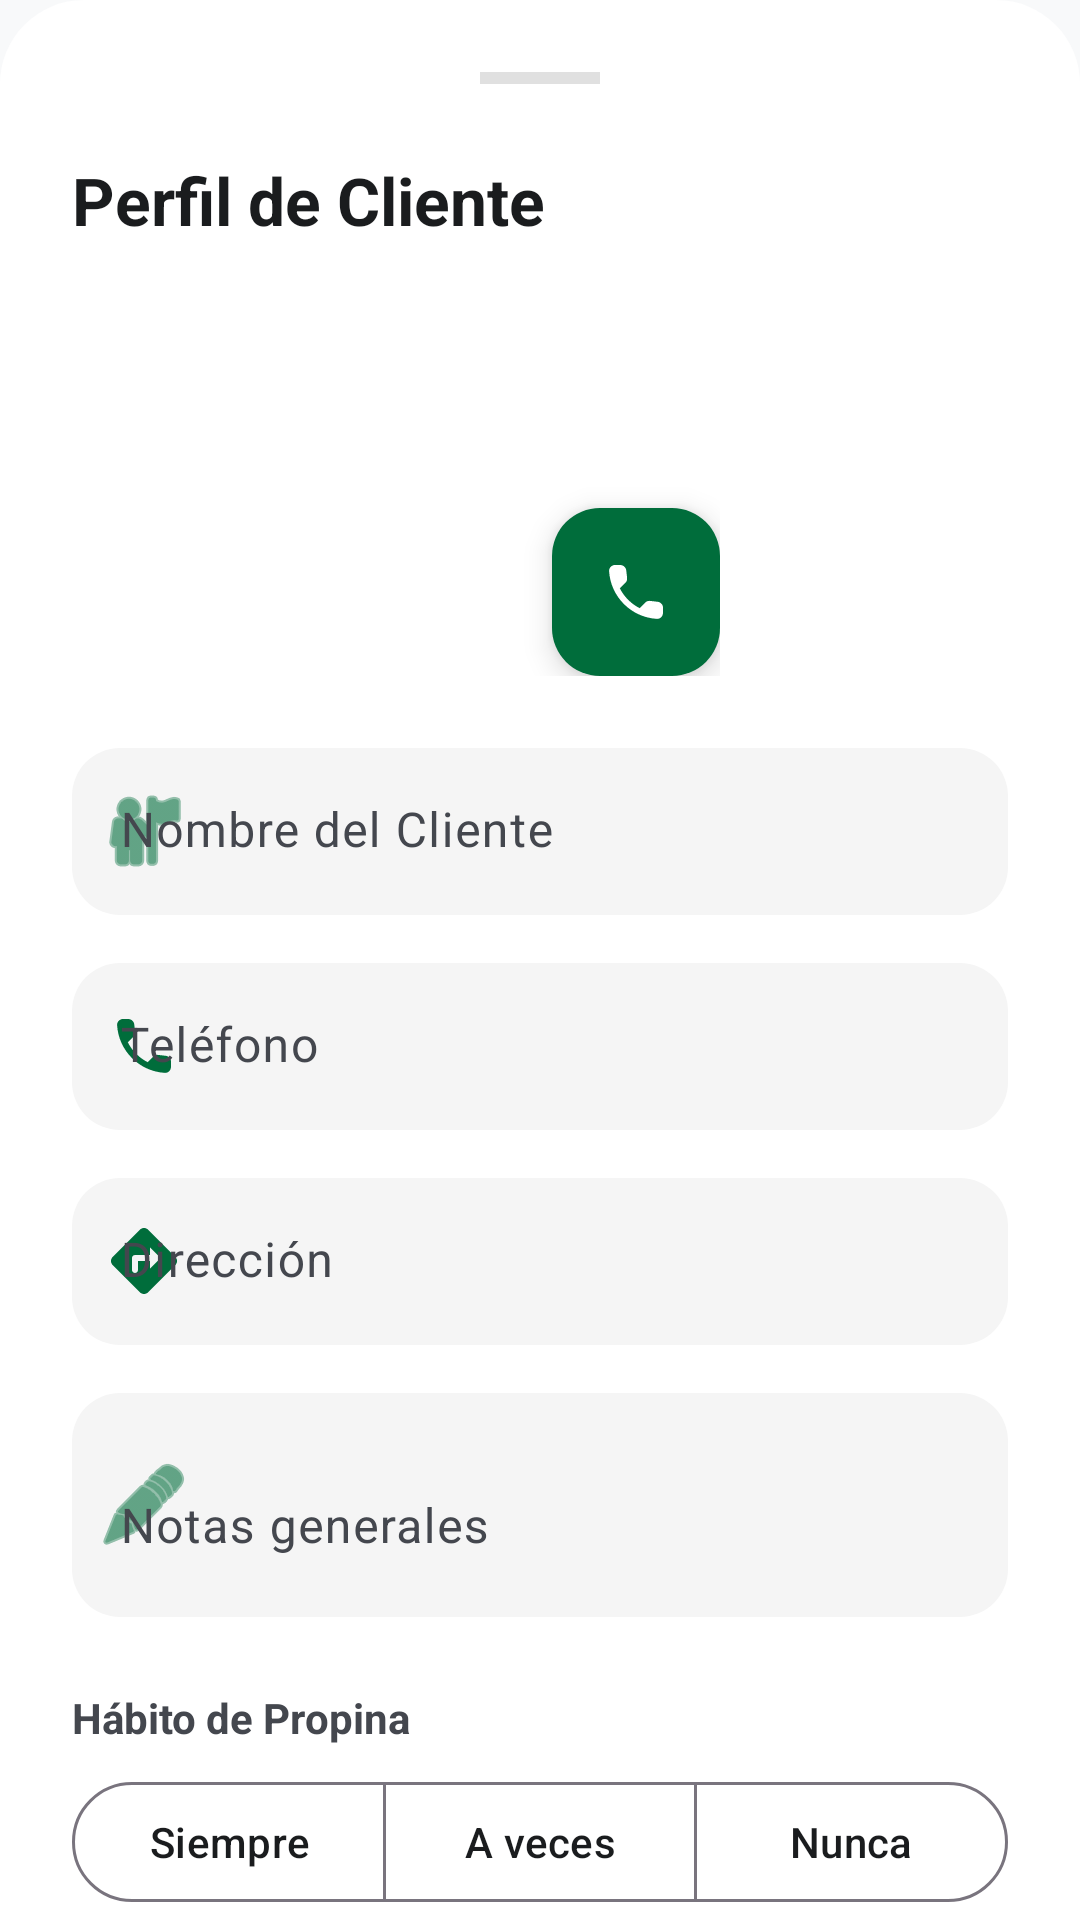

This screen was rendered from an Android layout file. Write that file and the resources it references.
<!-- AndroidManifest.xml: application theme Theme.RepartidorRutas -->
<!-- res/layout/dialog_client_profile.xml -->
<?xml version="1.0" encoding="utf-8"?>
<androidx.core.widget.NestedScrollView xmlns:android="http://schemas.android.com/apk/res/android"
    xmlns:app="http://schemas.android.com/apk/res-auto"
    xmlns:tools="http://schemas.android.com/tools"
    android:layout_width="match_parent"
    android:layout_height="wrap_content">

    <LinearLayout
        android:id="@+id/containerProfile"
        android:layout_width="match_parent"
        android:layout_height="wrap_content"
        android:orientation="vertical"
        android:padding="24dp"
        android:background="@drawable/shape_modal_background">

        <View
            android:layout_width="40dp"
            android:layout_height="4dp"
            android:layout_gravity="center_horizontal"
            android:layout_marginBottom="24dp"
            android:background="#E0E0E0" />

        <TextView
            android:layout_width="wrap_content"
            android:layout_height="wrap_content"
            android:text="Perfil de Cliente"
            android:textSize="22sp"
            android:textStyle="bold"
            android:textColor="@color/textPrimary"
            android:layout_marginBottom="24dp"/>

        <FrameLayout
            android:layout_width="120dp"
            android:layout_height="120dp"
            android:layout_gravity="center_horizontal"
            android:layout_marginBottom="24dp">

            <com.google.android.material.imageview.ShapeableImageView
                android:id="@+id/imgProfileFoto"
                android:layout_width="match_parent"
                android:layout_height="match_parent"
                android:scaleType="centerCrop"
                app:shapeAppearanceOverlay="@style/ShapeAppearance.Material3.LargeComponent"
                tools:src="@android:drawable/ic_menu_gallery" />

            <com.google.android.material.floatingactionbutton.FloatingActionButton
                android:id="@+id/btnCambiarFotoPerfil"
                android:layout_width="wrap_content"
                android:layout_height="wrap_content"
                android:layout_gravity="bottom|end"
                app:fabSize="mini"
                app:srcCompat="@drawable/ic_round_call"
                app:tint="#FFFFFF"
                app:backgroundTint="@color/primary" />
        </FrameLayout>

        
        <com.google.android.material.textfield.TextInputLayout
            style="@style/Widget.Material3.TextInputLayout.FilledBox"
            android:layout_width="match_parent"
            android:layout_height="wrap_content"
            android:layout_marginBottom="16dp"
            app:boxBackgroundColor="#F5F5F5"
            app:boxCornerRadiusTopStart="16dp"
            app:boxCornerRadiusTopEnd="16dp"
            app:boxCornerRadiusBottomStart="16dp"
            app:boxCornerRadiusBottomEnd="16dp"
            app:boxStrokeWidth="0dp"
            app:startIconDrawable="@android:drawable/ic_menu_myplaces"
            app:startIconTint="@color/primary">

            <com.google.android.material.textfield.TextInputEditText
                android:id="@+id/inputProfileNombre"
                android:layout_width="match_parent"
                android:layout_height="wrap_content"
                android:hint="Nombre del Cliente"
                android:inputType="textPersonName" />
        </com.google.android.material.textfield.TextInputLayout>

        <com.google.android.material.textfield.TextInputLayout
            style="@style/Widget.Material3.TextInputLayout.FilledBox"
            android:layout_width="match_parent"
            android:layout_height="wrap_content"
            android:layout_marginBottom="16dp"
            app:boxBackgroundColor="#F5F5F5"
            app:boxCornerRadiusTopStart="16dp"
            app:boxCornerRadiusTopEnd="16dp"
            app:boxCornerRadiusBottomStart="16dp"
            app:boxCornerRadiusBottomEnd="16dp"
            app:boxStrokeWidth="0dp"
            app:startIconDrawable="@drawable/ic_round_call"
            app:startIconTint="@color/primary">

            <com.google.android.material.textfield.TextInputEditText
                android:id="@+id/inputProfileTelefono"
                android:layout_width="match_parent"
                android:layout_height="wrap_content"
                android:hint="Teléfono"
                android:inputType="phone" />
        </com.google.android.material.textfield.TextInputLayout>

        <com.google.android.material.textfield.TextInputLayout
            style="@style/Widget.Material3.TextInputLayout.FilledBox"
            android:layout_width="match_parent"
            android:layout_height="wrap_content"
            android:layout_marginBottom="16dp"
            app:boxBackgroundColor="#F5F5F5"
            app:boxCornerRadiusTopStart="16dp"
            app:boxCornerRadiusTopEnd="16dp"
            app:boxCornerRadiusBottomStart="16dp"
            app:boxCornerRadiusBottomEnd="16dp"
            app:boxStrokeWidth="0dp"
            app:startIconDrawable="@drawable/ic_round_directions"
            app:startIconTint="@color/primary">

            <com.google.android.material.textfield.TextInputEditText
                android:id="@+id/inputProfileDireccion"
                android:layout_width="match_parent"
                android:layout_height="wrap_content"
                android:hint="Dirección" />
        </com.google.android.material.textfield.TextInputLayout>

        <com.google.android.material.textfield.TextInputLayout
            style="@style/Widget.Material3.TextInputLayout.FilledBox"
            android:layout_width="match_parent"
            android:layout_height="wrap_content"
            android:layout_marginBottom="24dp"
            app:boxBackgroundColor="#F5F5F5"
            app:boxCornerRadiusTopStart="16dp"
            app:boxCornerRadiusTopEnd="16dp"
            app:boxCornerRadiusBottomStart="16dp"
            app:boxCornerRadiusBottomEnd="16dp"
            app:boxStrokeWidth="0dp"
            app:startIconDrawable="@android:drawable/ic_menu_edit"
            app:startIconTint="@color/primary">

            <com.google.android.material.textfield.TextInputEditText
                android:id="@+id/inputProfileNotas"
                android:layout_width="match_parent"
                android:layout_height="wrap_content"
                android:hint="Notas generales"
                android:inputType="textMultiLine"
                android:minLines="2" />
        </com.google.android.material.textfield.TextInputLayout>

        <TextView
            android:layout_width="wrap_content"
            android:layout_height="wrap_content"
            android:text="Hábito de Propina"
            android:textSize="14sp"
            android:textStyle="bold"
            android:textColor="@color/textSecondary"
            android:layout_marginBottom="8dp"/>

        <com.google.android.material.button.MaterialButtonToggleGroup
            android:id="@+id/chipGroupPropinaFrecuencia"
            android:layout_width="match_parent"
            android:layout_height="wrap_content"
            android:layout_marginBottom="32dp"
            app:singleSelection="true"
            app:selectionRequired="false">

            <com.google.android.material.button.MaterialButton
                android:id="@+id/chipPropinaSiempre"
                style="@style/Widget.Material3.Button.OutlinedButton"
                android:layout_width="0dp"
                android:layout_height="wrap_content"
                android:layout_weight="1"
                android:text="Siempre" />

            <com.google.android.material.button.MaterialButton
                android:id="@+id/chipPropinaAveces"
                style="@style/Widget.Material3.Button.OutlinedButton"
                android:layout_width="0dp"
                android:layout_height="wrap_content"
                android:layout_weight="1"
                android:text="A veces" />

            <com.google.android.material.button.MaterialButton
                android:id="@+id/chipPropinaNunca"
                style="@style/Widget.Material3.Button.OutlinedButton"
                android:layout_width="0dp"
                android:layout_height="wrap_content"
                android:layout_weight="1"
                android:text="Nunca" />
        </com.google.android.material.button.MaterialButtonToggleGroup>

        <com.google.android.material.button.MaterialButton
            android:id="@+id/btnCrearPedidoDesdePerfil"
            style="@style/Widget.Material3.Button.TonalButton"
            android:layout_width="match_parent"
            android:layout_height="56dp"
            android:layout_marginBottom="16dp"
            android:text="CREAR NUEVO PEDIDO"
            app:cornerRadius="16dp"
            app:icon="@drawable/ic_round_add"
            app:iconGravity="textStart" />

        <LinearLayout
            android:layout_width="match_parent"
            android:layout_height="wrap_content"
            android:gravity="end"
            android:orientation="horizontal">

            <com.google.android.material.button.MaterialButton
                android:id="@+id/btnCerrarPerfil"
                style="@style/Widget.Material3.Button.TextButton"
                android:layout_width="wrap_content"
                android:layout_height="wrap_content"
                android:layout_marginEnd="8dp"
                android:text="Cerrar"
                android:textColor="@color/textSecondary" />

            <com.google.android.material.button.MaterialButton
                android:id="@+id/btnGuardarPerfil"
                style="@style/Widget.Material3.Button"
                android:layout_width="wrap_content"
                android:layout_height="wrap_content"
                android:paddingStart="32dp"
                android:paddingEnd="32dp"
                android:text="Guardar"
                app:cornerRadius="16dp"
                app:backgroundTint="@color/primary" />
        </LinearLayout>
    </LinearLayout>
</androidx.core.widget.NestedScrollView>
<!-- resources referenced by this layout -->
<resources>
  <color name="primary">#006D3B</color>
  <color name="textPrimary">#1A1C1E</color>
  <color name="textSecondary">#44474E</color>
  <!-- drawable ic_round_add (drawable) -->
  <vector xmlns:android="http://schemas.android.com/apk/res/android"
      android:width="24dp"
      android:height="24dp"
      android:viewportWidth="24"
      android:viewportHeight="24">
      <path
          android:fillColor="#FF000000"
          android:pathData="M18,13h-5v5c0,0.55 -0.45,1 -1,1s-1,-0.45 -1,-1v-5H6c-0.55,0 -1,-0.45 -1,-1s0.45,-1 1,-1h5V6c0,-0.55 0.45,-1 1,-1s1,0.45 1,1v5h5c0,0.55 0.45,1 1,1s-0.45,1 -1,1z"/>
  </vector>
  <!-- drawable ic_round_call (drawable) -->
  <vector xmlns:android="http://schemas.android.com/apk/res/android"
      android:width="24dp"
      android:height="24dp"
      android:viewportWidth="24"
      android:viewportHeight="24">
      <path
          android:fillColor="#FF000000"
          android:pathData="M19.23,15.26l-2.54,-0.29c-0.61,-0.07 -1.21,0.14 -1.64,0.57l-1.84,1.84c-2.83,-1.44 -5.15,-3.75 -6.59,-6.59l1.85,-1.85c0.43,-0.43 0.64,-1.03 0.57,-1.64l-0.29,-2.52c-0.12,-1.01 -0.97,-1.77 -1.99,-1.77L5.03,3c-1.13,0 -2.07,0.94 -2,2.07c0.53,8.54 7.36,15.36 15.89,15.89c1.13,0.07 2.07,-0.87 2.07,-2v-1.73c0.01,-1.01 -0.75,-1.86 -1.76,-1.97z"/>
  </vector>
  <!-- drawable ic_round_directions (drawable) -->
  <vector xmlns:android="http://schemas.android.com/apk/res/android"
      android:width="24dp"
      android:height="24dp"
      android:viewportWidth="24"
      android:viewportHeight="24">
      <path
          android:fillColor="#FF000000"
          android:pathData="M22.41,10.59l-9,-9c-0.78,-0.78 -2.04,-0.78 -2.82,0l-9,9c-0.78,0.78 -0.78,2.04 0,2.82l9,9c0.78,0.78 2.04,0.78 2.82,0l9,-9c0.79,-0.78 0.79,-2.04 0,-2.82zM14,14.5L14,12h-4v3c0,0.55 -0.45,1 -1,1s-1,-0.45 -1,-1v-4c0,-0.55 0.45,-1 1,-1h5V7.5l3.5,3.5l-3.5,3.5z"/>
  </vector>
  <!-- drawable shape_modal_background (drawable) -->
  <?xml version="1.0" encoding="utf-8"?>
  <shape xmlns:android="http://schemas.android.com/apk/res/android"
      android:shape="rectangle">
      <solid android:color="@color/surface" />
      <corners
          android:topLeftRadius="28dp"
          android:topRightRadius="28dp"
          android:bottomLeftRadius="28dp"
          android:bottomRightRadius="28dp" />
  </shape>
  <style name="Theme.RepartidorRutas" parent="Theme.Material3.DayNight.NoActionBar">
          
          <item name="colorPrimary">@color/primary</item>
          <item name="colorPrimaryContainer">@color/primaryContainer</item>
          <item name="colorOnPrimary">#FFFFFF</item>
  
          
          <item name="colorSecondary">@color/accent</item>
          <item name="colorOnSecondary">#FFFFFF</item>
  
          
          <item name="android:windowBackground">@color/background</item>
          <item name="colorSurface">@color/surface</item>
          <item name="colorOnSurface">@color/textPrimary</item>
          <item name="colorOnSurfaceVariant">@color/textSecondary</item>
  
          
          <item name="android:statusBarColor">@color/primary</item>
      </style>
  <color name="surface">#FFFFFF</color>
  <color name="primaryContainer">#D1E8D5</color>
  <color name="accent">#123524</color>
  <color name="background">#F8F9FA</color>
</resources>
